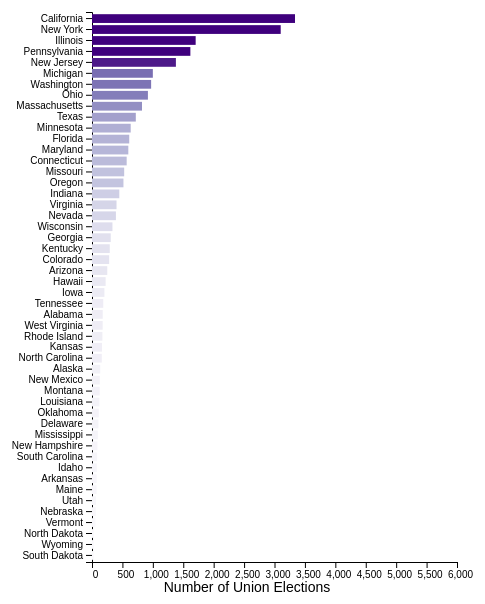
D3 v6 page, settled after 360 driven frames (6 s of simulated time); the page loaded 1 data file(s).



        const tooltip = d3.select("body")
            .append("div")
            .attr("id", "tooltip")
            .style("opacity", 0);

        // set the dimensions and margins of the graph
        const margin = { top: 10, right: 40, bottom: 40, left: 95 },
            width = 500 - margin.left - margin.right,
            height = 600 - margin.top - margin.bottom;

        // append the svg object to the body of the page
        const svg = d3.select("#my_dataviz")
            .append("svg")
            .attr("width", width + margin.left + margin.right)
            .attr("height", height + margin.top + margin.bottom)
            .append("g")
            .attr("transform", `translate(${margin.left}, ${margin.top})`);

        // Parse the Data
        d3.csv("elec_tallied_st.csv").then(function (data) {

            // sort data
            data.sort(function (b, a) {
                return a.counts - b.counts;
            });

            // Add X axis
            const x = d3.scaleLinear()
                .domain([0, 6000])
                .range([0, width]);
            svg.append("g")
                .attr("transform", `translate(0, ${height})`)
                .call(d3.axisBottom(x))
                .selectAll("text")
                .attr("transform", "translate(3,0)rotate(-0)")
                .style("text-anchor", "right")
                ;

            // Y axis
            const y = d3.scaleBand()
                .range([0, height])
                .domain(data.map(d => d.state))
                .padding(.2);
            svg.append("g")
                .call(d3.axisLeft(y))

            svg.append("text")

                .attr("x", 155)
                .attr("y", height + margin.top + 20)
                .attr("text-anchor", "middle")
                .attr("fill", "black")
                .attr("class", "label")
                .text("Number of Union Elections");

            // const testcolor = d3.scaleOrdinal(d3.schemeSpectral[7])
            //const color2 = d3.scaleSequential(d3.interpolateViridis).domain([23, 2])
            const color2 = d3.scaleSequential(d3.interpolatePurples).domain([0, 1500])
            // const  myColor = d3.scaleOrdinal()
            // .domain(data.map((ele, ind) => ind))
            // .range(d3.interpolateViridis[52]);
            // .range(d3.schemeSpectral[50]);
            //  const barCharColors =  d3.scaleOrdinal(d3.schemeBlues[4]).domain([0,50]);


            //   const interpolator = color2.interpolator(); // read its interpolator
            //   const mirror = t => interpolator(1 - t); // creates a mirror image of the interpolator
            //     color2.interpolator(mirror); // updates the scale’s interpolator


            //Bars
            svg.selectAll("r")
                .data(data)
                .join("rect")
                .attr("x", x(0))
                .attr("y", d => y(d.state))
                .attr("width", d => x(d.counts))
                .attr("height", y.bandwidth())
                .attr("fill", d => color2(d.counts))

                .on("mouseover", function (event, d) {
                    d3.select("#tooltip")
                        .attr("class", "hover")
                        //.attr("fill", "skyblue")
                        .attr("opacity", 0.5)
                        .attr("stroke", "black")
                        .attr("stroke-width", 1)
                        .attr("stroke-opacity", 4);
                    tooltip.transition()
                        .duration(300)
                        .style("opacity", .9);
                    tooltip.html(d.state + "<br/>" + d.counts)
                        .style("left", (event.pageX) + "px")
                        .style("top", (event.pageY - 28) + "px");
                })
        })
            .on("mouseout", (event, d) => {
                d3.select(this)
                    .transition()
                    .style("opacity", 0);
            })
            .on("mousemove", (event, d) => {
                d3.select(this)
                    .style("left", (event.pageX + 2) + "px")
                    .style("top", (event.pageY + 2) + "px");
            })

    

### data: elec_tallied_st.csv
state, counts
Alabama, 176
Alaska, 135
Arizona, 251
Arkansas, 77
California, 3337
Colorado, 282
Connecticut, 570
Delaware, 106
Florida, 612
Georgia, 308
Hawaii, 224
Idaho, 80
Illinois, 1704
Indiana, 449
Iowa, 204
Kansas, 165
Kentucky, 292
Louisiana, 122
Maine, 75
Maryland, 597
Massachusetts, 822
Michigan, 1000
Minnesota, 636
Mississippi, 96
Missouri, 529
Montana, 126
Nebraska, 62
Nevada, 393
New Hampshire, 89
New Jersey, 1379
New Mexico, 128
New York, 3102
North Carolina, 161
North Dakota, 32
Ohio, 919
Oklahoma, 112
Oregon, 517
Pennsylvania, 1617
Rhode Island, 171
South Carolina, 84
South Dakota, 30
Tennessee, 185
Texas, 720
Utah, 65
Vermont, 57
Virginia, 403
Washington, 972
West Virginia, 175
Wisconsin, 336
Wyoming, 31